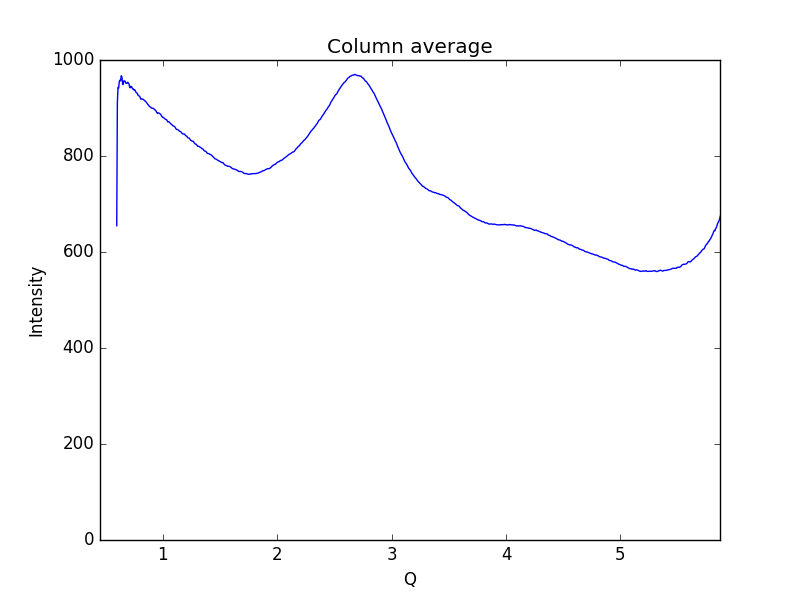

The data file committed next to this chart (first rows):
0.59621693822088684, 654.812
0.6019, 911.5
0.6075, 942.9
0.6132, 941.4
0.6189, 955.5
0.6245, 958.1
0.6302, 956.6
0.6358, 967.2
0.6415, 965
0.6472, 950.5
0.6528, 948.9
0.6585, 956.8
0.6641, 955.6
0.6698, 955.8
0.6755, 951.7
0.6811, 951.3
0.6868, 951.4
0.6924, 953.7
0.6981, 951.8
0.7038, 950.1
0.7094, 942.7
0.7151, 942.4
0.7207, 945.2
0.7264, 944.5
0.7321, 941.1
0.7377, 939.2
0.7434, 939.5
0.749, 936.7
0.7547, 937.5
0.7603, 935.1
0.766, 932.1
0.7717, 931.3
0.7773, 929.7
0.783, 926.4
0.7886, 925.9
0.7943, 924.5
0.8, 923
0.8056, 918.5
0.8113, 919.3
0.8169, 918.7
0.8226, 918.5
0.8283, 918
0.8339, 916.8
0.8396, 915.2
0.8452, 914.7
0.8509, 913.5
0.8566, 911
0.8622, 909.8
0.8679, 907.4
0.8735, 906.4
0.8792, 904
0.8849, 902.8
0.8905, 902.1
0.8962, 901.1
0.9018, 899.6
0.9075, 899.6
0.9132, 899.6
0.9188, 898.6
0.9245, 897.4
0.9301, 896.1
0.9358, 895.1
... 939 more rows
